Run: headless pygame with SDL's dummy video driver; simulated clock (each Clock.tick advances the game by its frame time, no real sleeping); random seed 0; keys injected as events and as key.get_pressed() state; no mouse input.
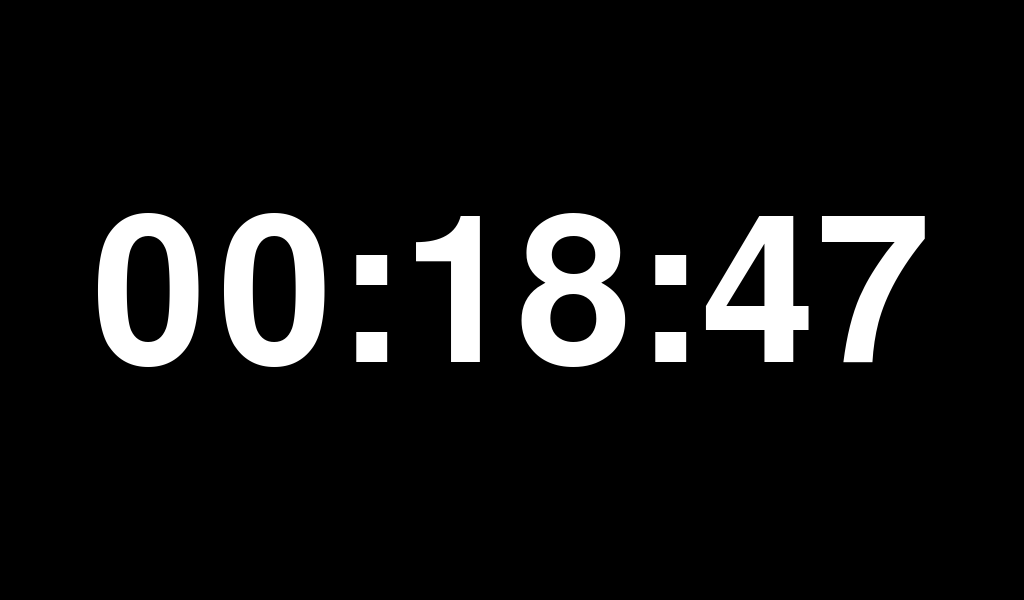
Frame 1 of 4 · flips 1–60 · no input
Frame 2 of 4 · flips 61–180 · tapped SPACE, RETURN · held RIGHT (→), D · screen unchanged from frame 1, image omitted
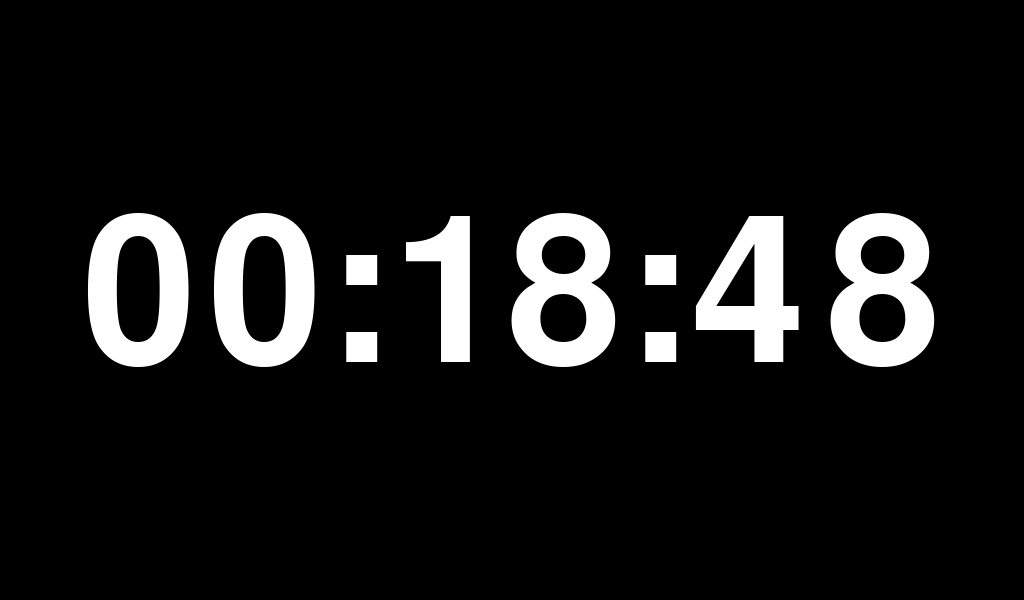
Frame 3 of 4 · flips 181–300 · held DOWN (↓), S
Frame 4 of 4 · flips 301–420 · held LEFT (←), A, UP (↑), W · screen unchanged from frame 3, image omitted

The pygame program that drew these frames:

### インポート
import os
import datetime
import pygame
from pygame.locals import *

### 定数
WIDTH  = 1024   # 幅
HEIGHT =  600   # 高
FONTS  = "Monospace" # フォントフェース
POINTS =  300   # フォントポイント

### モジュール初期化
pygame.init()

### 時間オブジェクト生成
clock = pygame.time.Clock()

### 画面設定
surface = pygame.display.set_mode(( WIDTH, HEIGHT))

### 無限ループ
while True:

    ### 画面初期化
    surface.fill(( 0, 0, 0))

    ### 現在時刻取得
    now = datetime.datetime.now()

    ### 時刻フォント設定
    font = pygame.font.SysFont( FONTS, POINTS)
    time = "{:02}:{:02}:{:02}".format( now.hour, now.minute, now.second)
    text = font.render( time, True, ( 255, 255, 255))

    ### 時刻表示
    surface.blit(text, (int((WIDTH-font.size(time)[0])/2), int((HEIGHT-font.size(time)[1])/2)))

    ### 画面更新
    pygame.display.update()

    ### フレームレート設定
    clock.tick(60)

    ### イベント処理
    for event in pygame.event.get():
        if event.type == KEYDOWN and event.key == K_ESCAPE:
            break
    else:
        continue

    ### whileループ終了
    break

### 終了処理
pygame.quit()
